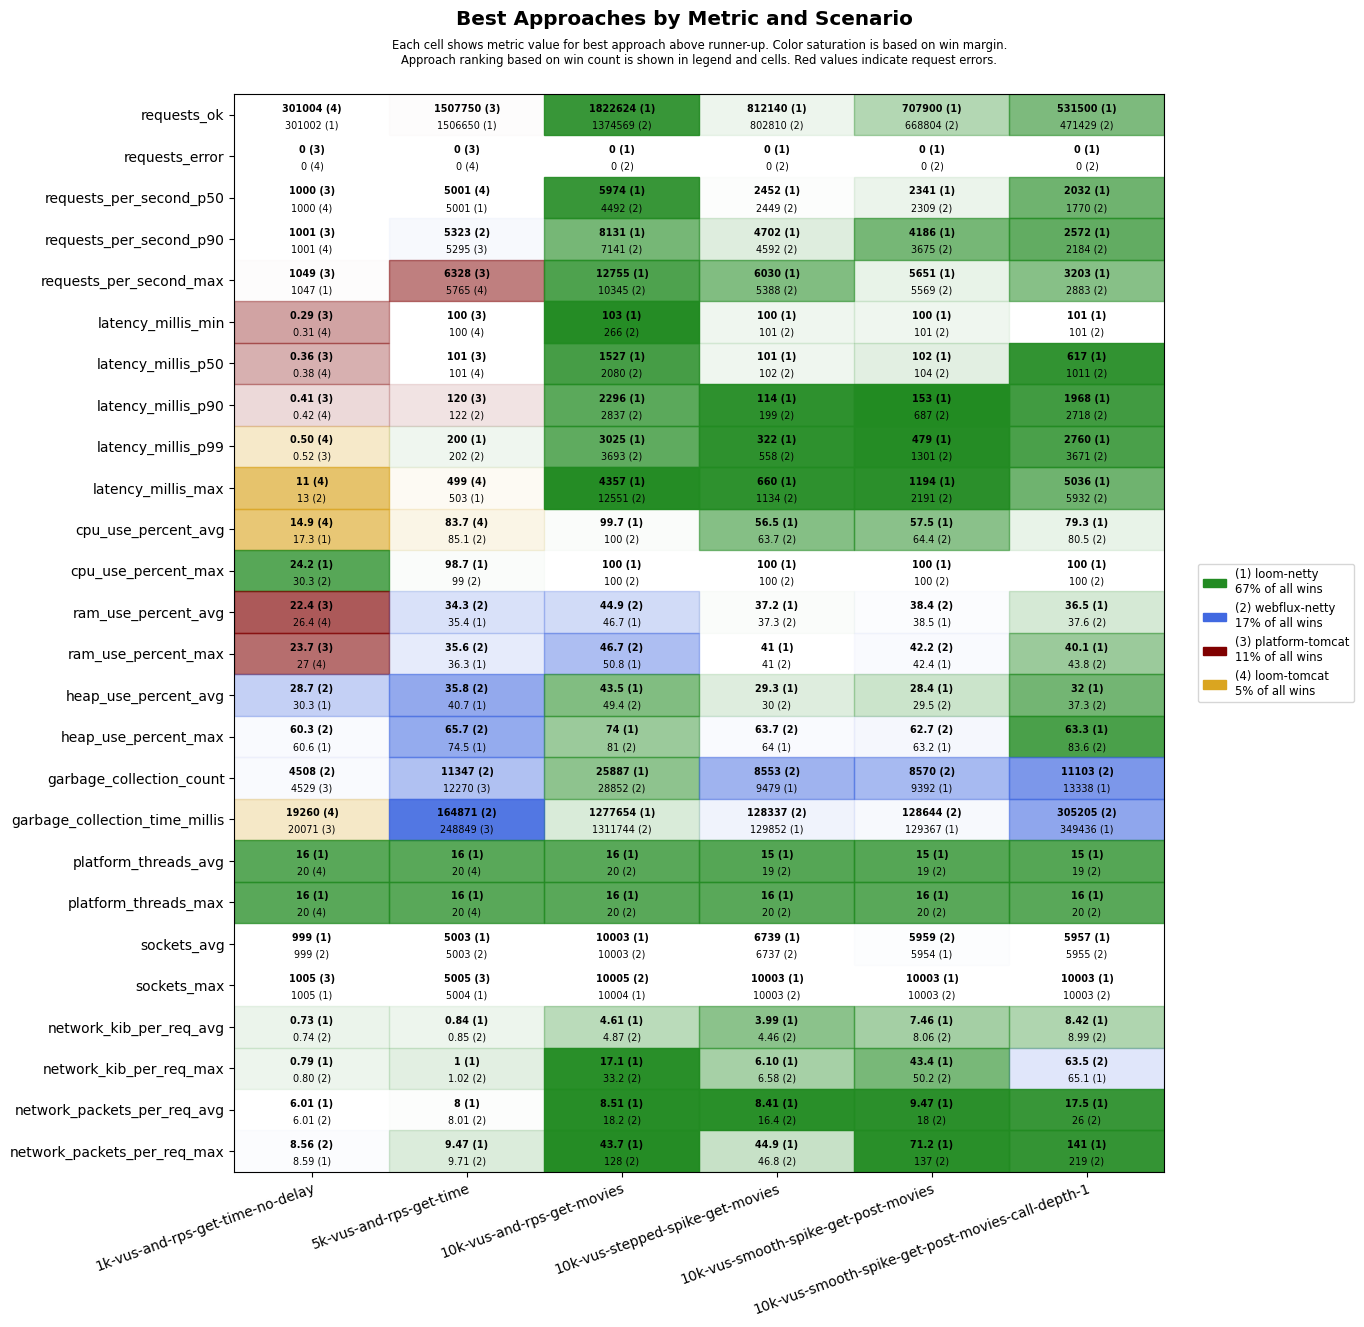

The data file committed next to this chart (first rows):
scenario, approach, requests_ok, requests_error, requests_per_second_p50, requests_per_second_p90, requests_per_second_max, latency_millis_min, latency_millis_p50, latency_millis_p90, latency_millis_p99, latency_millis_max, cpu_use_percent_avg, cpu_use_percent_max, ram_use_percent_avg, ram_use_percent_max, heap_use_percent_avg, heap_use_percent_max, garbage_collection_count, garbage_collection_time_millis, platform_threads_avg, platform_threads_max, sockets_avg, sockets_max
1k-vus-and-rps-get-time-no-delay, platform-tomcat, 301000, 0, 1000, 1001, 1049, 0.29, 0.36, 0.41, 0.52, 27.8, 20.3, 32.3, 22.4, 23.7, 32.4, 62.8, 4529, 20071, 310, 310, 989, 1005
1k-vus-and-rps-get-time-no-delay, loom-tomcat, 301004, 0, 1000, 1001, 1042, 0.31, 0.38, 0.42, 0.50, 11.0, 14.9, 31.6, 26.4, 27.0, 32.1, 62.3, 5711, 19260, 20, 20, 989, 1004
1k-vus-and-rps-get-time-no-delay, loom-netty, 301002, 0, 1000, 1000, 1047, 0.38, 0.45, 0.48, 0.59, 15.5, 17.3, 24.2, 26.9, 27.6, 30.3, 60.6, 5474, 32985, 16, 16, 999, 1005
1k-vus-and-rps-get-time-no-delay, webflux-netty, 300998, 0, 1000, 1001, 1027, 0.35, 0.42, 0.48, 0.66, 13.0, 18.2, 30.3, 26.7, 27.8, 28.7, 60.3, 4508, 25747, 20, 20, 999, 1004
5k-vus-and-rps-get-time, platform-tomcat, 1507750, 0, 5000, 5295, 6328, 100, 101, 120, 204, 621, 87.0, 100, 39.4, 41.1, 64.7, 91.0, 12270, 248849, 1922, 1922, 4957, 5005
5k-vus-and-rps-get-time, loom-tomcat, 1505638, 0, 5001, 5187, 5765, 100, 101, 124, 214, 499, 83.7, 100, 38.5, 40.1, 43.4, 76.2, 30641, 403498, 20, 20, 4955, 5003
5k-vus-and-rps-get-time, loom-netty, 1506650, 0, 5001, 5284, 5611, 100, 101, 124, 200, 503, 89.8, 98.7, 35.4, 36.3, 40.7, 74.5, 17469, 269442, 16, 16, 5003, 5004
5k-vus-and-rps-get-time, webflux-netty, 1506213, 0, 5001, 5323, 5728, 100, 101, 122, 202, 577, 85.1, 99, 34.3, 35.6, 35.8, 65.7, 11347, 164871, 20, 20, 5003, 5004
10k-vus-and-rps-get-movies, platform-tomcat, 1978223, 13718, 5968, 10342, 13468, 101, 871, 1409, 1946, 61177, 99.3, 100, 58.2, 71.9, 54.3, 77.8, 29152, 1115045, 4775, 5017, 9953, 10047
10k-vus-and-rps-get-movies, loom-tomcat, 1308778, 16984, 4320, 5981, 8341, 102, 1879, 2364, 2696, 60009, 98.5, 100, 44.5, 45.9, 78.3, 99.8, 193114, 8930222, 20, 20, 10009, 10059
10k-vus-and-rps-get-movies, loom-netty, 1822624, 0, 5974, 8131, 12755, 103, 1527, 2296, 3025, 4357, 99.7, 100, 46.7, 50.8, 43.5, 74.0, 25887, 1277654, 16, 16, 10003, 10004
10k-vus-and-rps-get-movies, webflux-netty, 1374569, 0, 4492, 7141, 10345, 266, 2080, 2837, 3693, 12551, 100.0, 100, 44.9, 46.7, 49.4, 81.0, 28852, 1311744, 20, 20, 10003, 10005
10k-vus-stepped-spike-get-movies, platform-tomcat, 757905, 2651, 2412, 3932, 4575, 100, 101, 102, 195, 58995, 48.8, 99.2, 37.9, 42.6, 33.7, 68.5, 6256, 48013, 452, 754, 6553, 9996
10k-vus-stepped-spike-get-movies, loom-tomcat, 756405, 2890, 2435, 3916, 4161, 100, 101, 102, 200, 60001, 48.7, 95.7, 37.7, 41.8, 34.2, 69.0, 9799, 82054, 19, 20, 6568, 9992
10k-vus-stepped-spike-get-movies, loom-netty, 812140, 0, 2452, 4702, 6030, 100, 101, 114, 322, 660, 56.5, 100, 37.2, 41.0, 29.3, 64.0, 9479, 129852, 15, 16, 6739, 10003
10k-vus-stepped-spike-get-movies, webflux-netty, 802810, 0, 2449, 4592, 5388, 101, 102, 199, 558, 1134, 63.7, 100, 37.3, 41.0, 30.0, 63.7, 8553, 128337, 19, 20, 6737, 10003
10k-vus-smooth-spike-get-post-movies, platform-tomcat, 673669, 2589, 2300, 3883, 4970, 40.5, 101, 104, 404, 58995, 51.4, 100, 38.9, 44.1, 31.2, 69.9, 6926, 62428, 462, 891, 5823, 9858
10k-vus-smooth-spike-get-post-movies, loom-tomcat, 673709, 2383, 2291, 3893, 4935, 15.6, 101, 113, 373, 58994, 51.5, 100, 39.6, 45.8, 34.3, 78.7, 9798, 91465, 19, 20, 5820, 9866
10k-vus-smooth-spike-get-post-movies, loom-netty, 707900, 0, 2341, 4186, 5651, 100, 102, 153, 479, 1194, 57.5, 100, 38.5, 42.4, 28.4, 63.2, 9392, 129367, 15, 16, 5954, 10003
10k-vus-smooth-spike-get-post-movies, webflux-netty, 668804, 0, 2309, 3675, 5569, 101, 104, 687, 1301, 2191, 64.4, 100, 38.4, 42.2, 29.5, 62.7, 8570, 128644, 19, 20, 5959, 10003
10k-vus-smooth-spike-get-post-movies-cal…, platform-tomcat, 495106, 10298, 1760, 2600, 5249, 11.2, 168, 743, 20493, 60160, 75.3, 100, 43.6, 51.4, 48.1, 85.8, 11890, 354130, 2234, 4492, 5677, 9829
10k-vus-smooth-spike-get-post-movies-cal…, loom-tomcat, 442335, 14995, 1563, 2324, 3678, 101, 110, 788, 18123, 60009, 71.5, 100, 39.8, 44.2, 49.8, 91.2, 31816, 829786, 19, 20, 5564, 9886
10k-vus-smooth-spike-get-post-movies-cal…, loom-netty, 531500, 0, 2032, 2572, 3203, 101, 617, 1968, 2760, 5036, 79.3, 100, 36.5, 40.1, 32.0, 63.3, 13338, 349436, 15, 16, 5957, 10003
10k-vus-smooth-spike-get-post-movies-cal…, webflux-netty, 471429, 0, 1770, 2184, 2883, 101, 1011, 2718, 3671, 5932, 80.5, 100, 37.6, 43.8, 37.3, 83.6, 11103, 305205, 19, 20, 5955, 10003
